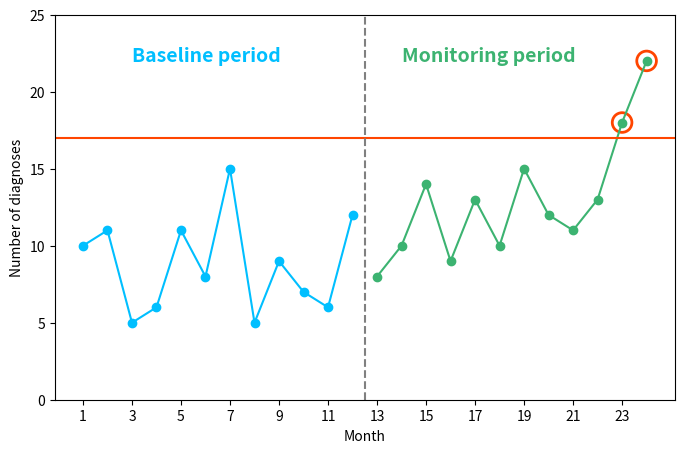

Write the Python code that produced this figure.
import matplotlib.pyplot as plt
import numpy as np

# Generate example data
np.random.seed(26)
months = np.arange(1, 25)
baseline_diagnoses = np.random.randint(5, 16, size=12)
normal_monitoring = np.random.randint(5, 16, size=10)
outbreak_monitoring = [18, 22]
monitoring_diagnoses = np.append(normal_monitoring, outbreak_monitoring)


reference_value = 17

diagnoses = np.concatenate([baseline_diagnoses, monitoring_diagnoses])

# Create plot
fig, ax = plt.subplots(figsize=(8, 5))
ax.plot(months[:12], baseline_diagnoses, 'o-', color='deepskyblue', alpha=1.0)
ax.plot(months[12:], monitoring_diagnoses, 'o-', color='mediumseagreen', alpha=1.0)

# Add highlight circles only when values exceed the reference value
exceeding_indices = months[12:][monitoring_diagnoses > reference_value]
exceeding_values = monitoring_diagnoses[monitoring_diagnoses > reference_value]
ax.scatter(exceeding_indices, exceeding_values, s=200, edgecolors='orangered', facecolors='none', linewidths=2)

# Add horizontal orange line at reference value
ax.axhline(y=reference_value, color='orangered', linestyle='-')

# Formatting
ax.axvline(x=12.5, color='gray', linestyle='--')
ax.text(3, 22, 'Baseline period', fontsize=14, color='deepskyblue', fontweight='bold')
ax.text(14, 22, 'Monitoring period', fontsize=14, color='mediumseagreen', fontweight='bold')
ax.set_xlabel('Month')
ax.set_ylabel('Number of diagnoses')
ax.set_xticks(months[::2])
ax.set_ylim(0, 25)
plt.show()